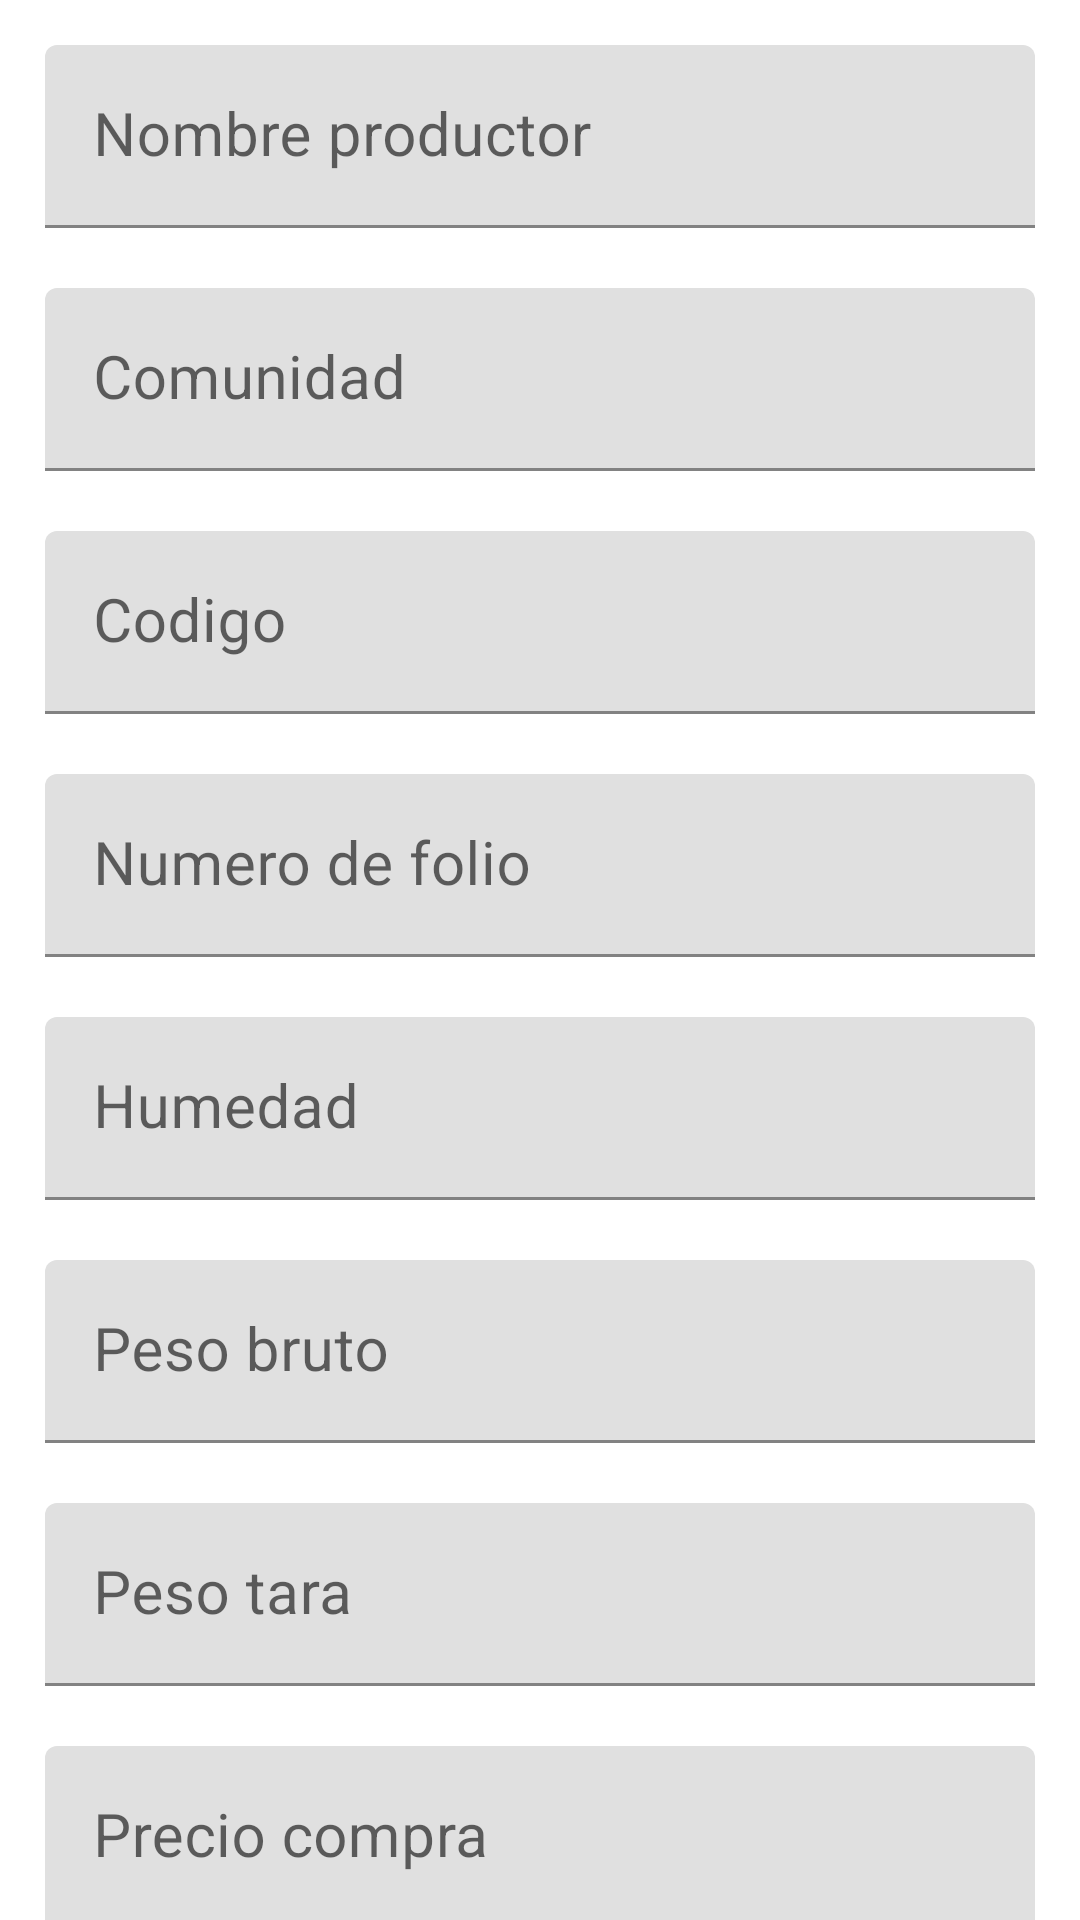

Write the Android layout XML for this screen, with the resource values it uses.
<!-- AndroidManifest.xml: application theme Theme.MayaKaab -->
<!-- res/layout/activity_agregar_miel_organica.xml -->
<?xml version="1.0" encoding="utf-8"?>
<RelativeLayout xmlns:android="http://schemas.android.com/apk/res/android"
    xmlns:app="http://schemas.android.com/apk/res-auto"
    xmlns:tools="http://schemas.android.com/tools"
    android:layout_width="match_parent"
    android:layout_height="match_parent"
    tools:context=".views.AgregarMielOrganicaActivity">

    <androidx.core.widget.NestedScrollView
        android:layout_width="match_parent"
        android:layout_height="match_parent">

        <RelativeLayout
            android:layout_width="match_parent"
            android:layout_height="wrap_content">

            <LinearLayout
                android:id="@+id/linear_form"
                android:layout_width="match_parent"
                android:layout_height="wrap_content"
                android:layout_margin="15dp"
                android:orientation="vertical">

                <com.google.android.material.textfield.TextInputLayout
                    android:layout_width="match_parent"
                    android:layout_height="wrap_content"
                    android:layout_marginBottom="20dp"
                    app:hintTextAppearance="@style/AppTheme.FloatingLabel">

                <EditText
                    android:id="@+id/edtxt_nombre"
                    android:layout_width="match_parent"
                    android:layout_height="wrap_content"
                    android:textSize="20dp"
                    android:textColor="@color/black"
                    android:hint="Nombre productor"
                    android:inputType="text"/>
                </com.google.android.material.textfield.TextInputLayout>
                <com.google.android.material.textfield.TextInputLayout
                    android:layout_width="match_parent"
                    android:layout_height="wrap_content"
                    android:layout_marginBottom="20dp"
                    app:hintTextAppearance="@style/AppTheme.FloatingLabel">

                <EditText
                    android:id="@+id/edtxt_localidad"
                    android:layout_width="match_parent"
                    android:layout_height="wrap_content"
                    android:textSize="20dp"
                    android:textColor="@color/black"
                    android:hint="Comunidad"
                    android:inputType="text"/>
                </com.google.android.material.textfield.TextInputLayout>
                <com.google.android.material.textfield.TextInputLayout
                    android:layout_width="match_parent"
                    android:layout_height="wrap_content"
                    android:layout_marginBottom="20dp"
                    app:hintTextAppearance="@style/AppTheme.FloatingLabel">

                    <EditText
                        android:id="@+id/edtxt_codigo"
                        android:layout_width="match_parent"
                        android:layout_height="wrap_content"
                        android:textSize="20dp"
                        android:textColor="@color/black"
                        android:hint="Codigo"
                        android:inputType="text"/>
                </com.google.android.material.textfield.TextInputLayout>
                <com.google.android.material.textfield.TextInputLayout
                    android:layout_width="match_parent"
                    android:layout_height="wrap_content"
                    android:layout_marginBottom="20dp"
                    app:hintTextAppearance="@style/AppTheme.FloatingLabel">

                    <EditText
                        android:id="@+id/edtxt_folio"
                        android:layout_width="match_parent"
                        android:layout_height="wrap_content"
                        android:textSize="20dp"
                        android:textColor="@color/black"
                        android:hint="Numero de folio"
                        android:inputType="text"/>
                </com.google.android.material.textfield.TextInputLayout>
                <com.google.android.material.textfield.TextInputLayout
                    android:layout_width="match_parent"
                    android:layout_height="wrap_content"
                    android:layout_marginBottom="20dp"
                    app:hintTextAppearance="@style/AppTheme.FloatingLabel">

                    <EditText
                        android:id="@+id/edtxt_humedad"
                        android:layout_width="match_parent"
                        android:layout_height="wrap_content"
                        android:textSize="20dp"
                        android:textColor="@color/black"
                        android:hint="Humedad"
                        android:inputType="text"/>
                </com.google.android.material.textfield.TextInputLayout>
                <com.google.android.material.textfield.TextInputLayout
                    android:layout_width="match_parent"
                    android:layout_height="wrap_content"
                    android:layout_marginBottom="20dp"
                    app:hintTextAppearance="@style/AppTheme.FloatingLabel">

                    <EditText
                        android:id="@+id/edtxt_bruto"
                        android:layout_width="match_parent"
                        android:layout_height="wrap_content"
                        android:textSize="20dp"
                        android:textColor="@color/black"
                        android:hint="Peso bruto"
                        android:inputType="text"/>
                </com.google.android.material.textfield.TextInputLayout>
                <com.google.android.material.textfield.TextInputLayout
                    android:layout_width="match_parent"
                    android:layout_height="wrap_content"
                    android:layout_marginBottom="20dp"
                    app:hintTextAppearance="@style/AppTheme.FloatingLabel">

                    <EditText
                        android:id="@+id/edtxt_tara"
                        android:layout_width="match_parent"
                        android:layout_height="wrap_content"
                        android:textSize="20dp"
                        android:textColor="@color/black"
                        android:hint="Peso tara"
                        android:inputType="text"/>
                </com.google.android.material.textfield.TextInputLayout>
                <com.google.android.material.textfield.TextInputLayout
                    android:layout_width="match_parent"
                    android:layout_height="wrap_content"
                    android:layout_marginBottom="20dp"
                    app:hintTextAppearance="@style/AppTheme.FloatingLabel">

                    <EditText
                        android:id="@+id/edtxt_precio_compra"
                        android:layout_width="match_parent"
                        android:layout_height="wrap_content"
                        android:textSize="20dp"
                        android:textColor="@color/black"
                        android:hint="Precio compra"
                        android:inputType="text"/>
                </com.google.android.material.textfield.TextInputLayout>
                <com.google.android.material.textfield.TextInputLayout
                    android:layout_width="match_parent"
                    android:layout_height="wrap_content"
                    android:layout_marginBottom="20dp"
                    app:hintTextAppearance="@style/AppTheme.FloatingLabel">

                    <EditText
                        android:id="@+id/edtxt_kg"
                        android:layout_width="match_parent"
                        android:layout_height="wrap_content"
                        android:textSize="20dp"
                        android:textColor="@color/black"
                        android:hint="Total de kilos"
                        android:inputType="text"/>
                </com.google.android.material.textfield.TextInputLayout>
                <com.google.android.material.textfield.TextInputLayout
                    android:layout_width="match_parent"
                    android:layout_height="wrap_content"
                    android:layout_marginBottom="20dp"
                    app:hintTextAppearance="@style/AppTheme.FloatingLabel">

                    <EditText
                        android:id="@+id/edtxt_total_pagar"
                        android:layout_width="match_parent"
                        android:layout_height="wrap_content"
                        android:textSize="20dp"
                        android:textColor="@color/black"
                        android:hint="Total a pagar"
                        android:inputType="text"/>
                </com.google.android.material.textfield.TextInputLayout>
                <com.google.android.material.textfield.TextInputLayout
                    android:layout_width="match_parent"
                    android:layout_height="wrap_content"
                    android:layout_marginBottom="20dp"
                    app:hintTextAppearance="@style/AppTheme.FloatingLabel">

                    <EditText
                        android:id="@+id/edtxt_numero_tambor"
                        android:layout_width="match_parent"
                        android:layout_height="wrap_content"
                        android:textSize="20dp"
                        android:textColor="@color/black"
                        android:hint="Numero de tambor"
                        android:inputType="text"/>
                </com.google.android.material.textfield.TextInputLayout>
                <com.google.android.material.textfield.TextInputLayout
                    android:layout_width="match_parent"
                    android:layout_height="wrap_content"
                    android:layout_marginBottom="20dp"
                    app:hintTextAppearance="@style/AppTheme.FloatingLabel">

                    <EditText
                        android:id="@+id/edtxt_miel_entrante"
                        android:layout_width="match_parent"
                        android:layout_height="wrap_content"
                        android:textSize="20dp"
                        android:textColor="@color/black"
                        android:hint="Miel entrante"
                        android:inputType="text"/>
                </com.google.android.material.textfield.TextInputLayout>
                <com.google.android.material.textfield.TextInputLayout
                    android:layout_width="match_parent"
                    android:layout_height="wrap_content"
                    android:layout_marginBottom="20dp"
                    app:hintTextAppearance="@style/AppTheme.FloatingLabel">

                    <EditText
                        android:id="@+id/edtxt_miel_faltante"
                        android:layout_width="match_parent"
                        android:layout_height="wrap_content"
                        android:textSize="20dp"
                        android:textColor="@color/black"
                        android:hint="Miel faltante"
                        android:inputType="text"/>
                </com.google.android.material.textfield.TextInputLayout>

            </LinearLayout>

            <Button
                android:id="@+id/btn_guardar_miel_organica"
                android:layout_width="250dp"
                android:layout_height="wrap_content"
                android:layout_below="@+id/linear_form"
                android:layout_marginTop="20dp"
                android:layout_marginBottom="20dp"
                android:layout_centerHorizontal="true"
                android:text="Guardar"/>

        </RelativeLayout>

    </androidx.core.widget.NestedScrollView>

</RelativeLayout>
<!-- resources referenced by this layout -->
<resources>
  <color name="black">#FF000000</color>
  <style name="AppTheme.FloatingLabel" parent="@android:style/TextAppearance">
          <item name="android:textColor">@color/primary</item>
          <item name="android:textSize">14dp</item>
      </style>
  <style name="Theme.MayaKaab" parent="Theme.MaterialComponents.DayNight.DarkActionBar">
          
          <item name="colorPrimary">@color/primary</item>
          <item name="colorPrimaryVariant">@color/primary_dark</item>
          <item name="colorOnPrimary">@color/white</item>
          
          <item name="colorSecondary">@color/primary_light</item>
          <item name="colorSecondaryVariant">@color/teal_700</item>
          <item name="colorOnSecondary">@color/black</item>
          
          <item name="android:statusBarColor" tools:targetApi="l">?attr/colorPrimaryVariant</item>
          
      </style>
  <color name="primary">#efd026</color>
  <color name="primary_dark">#b89f00</color>
  <color name="white">#FFFFFFFF</color>
  <color name="primary_light">#efd026</color>
  <color name="teal_700">#FF018786</color>
</resources>
